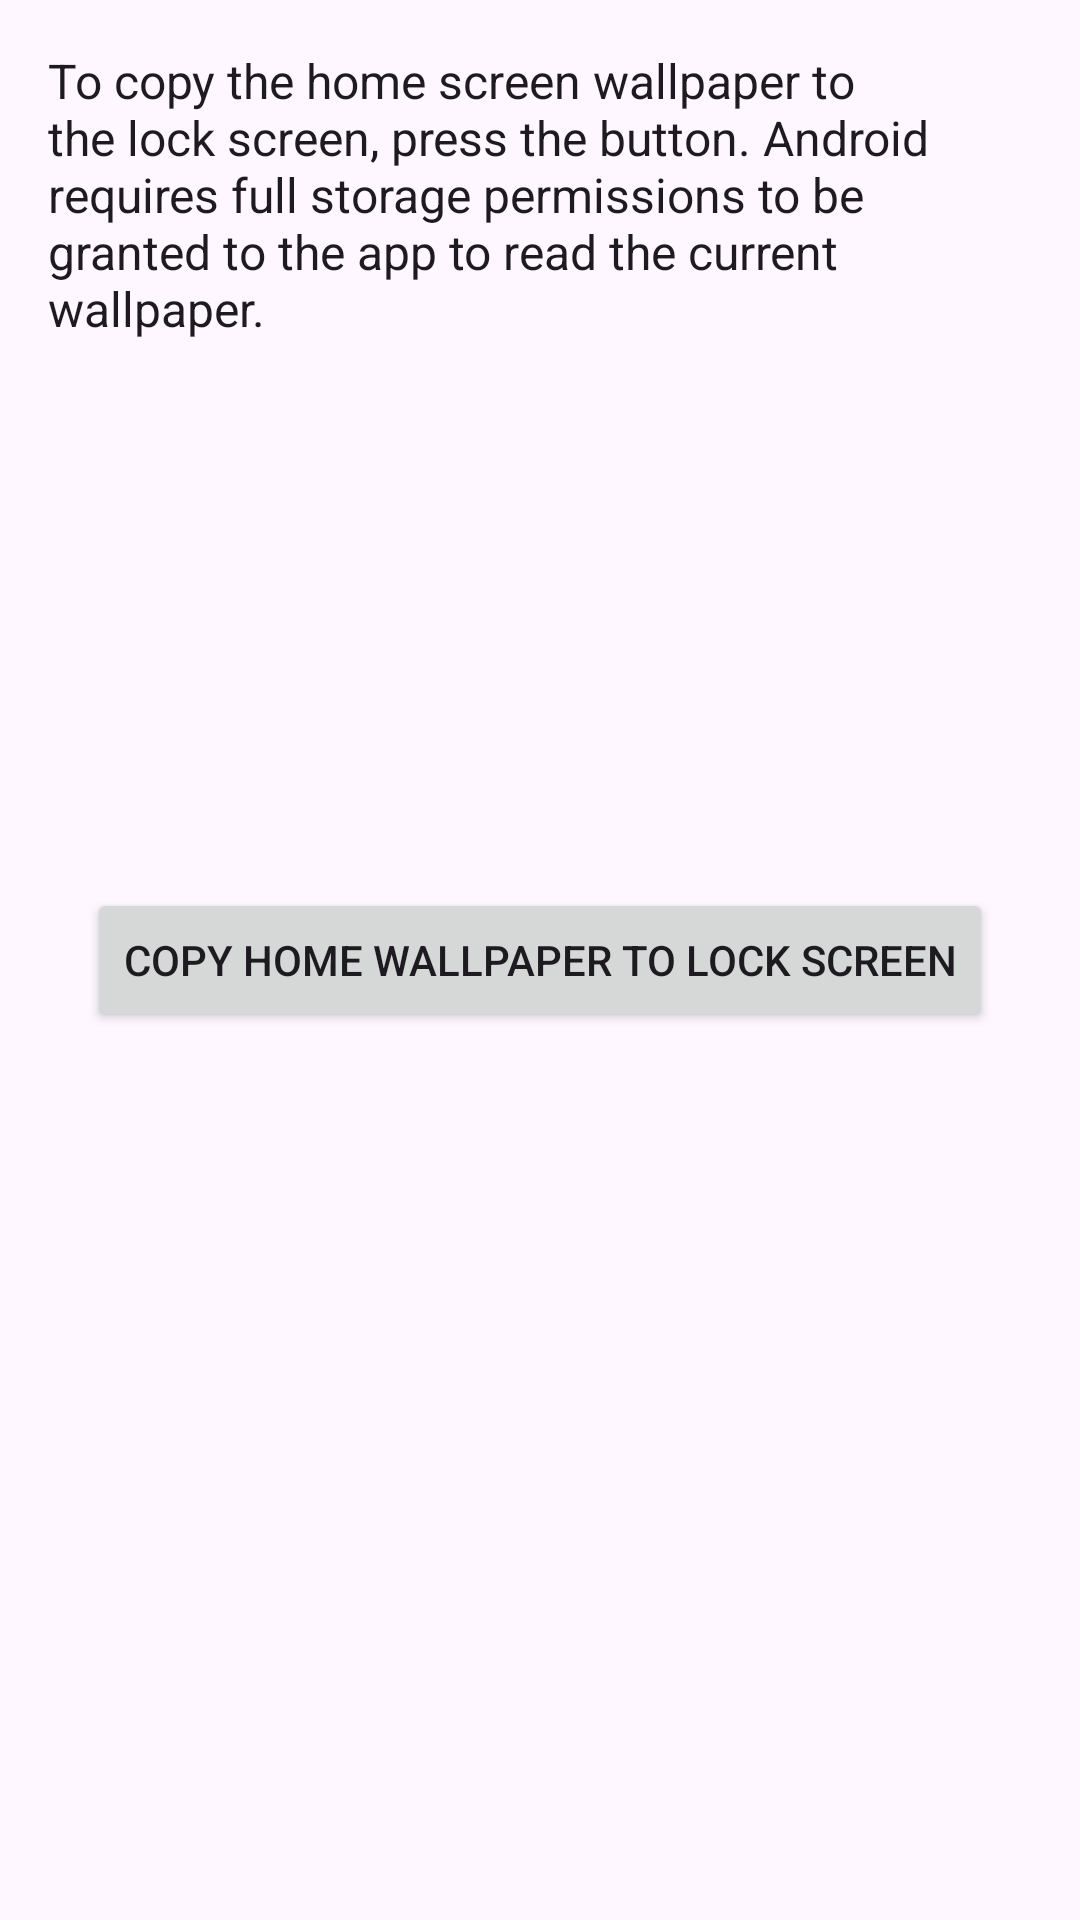

Produce the Android XML layout that renders to this screen, including the resource entries it uses.
<!-- AndroidManifest.xml: application theme Theme.WallpaperToLock -->
<!-- res/layout/content_main.xml -->
<?xml version="1.0" encoding="utf-8"?>
<androidx.constraintlayout.widget.ConstraintLayout
    xmlns:android="http://schemas.android.com/apk/res/android"
    xmlns:app="http://schemas.android.com/apk/res-auto"
    android:layout_width="match_parent"
    android:layout_height="match_parent"
    app:layout_behavior="@string/appbar_scrolling_view_behavior">

    <TextView
            android:text="@string/intro"
            android:layout_width="0dp"
            android:layout_height="0dp" android:id="@+id/introTextView"
            app:layout_constraintEnd_toEndOf="parent" app:layout_constraintBottom_toTopOf="@+id/button"
            app:layout_constraintTop_toTopOf="parent" app:layout_constraintStart_toStartOf="parent"
            android:padding="16dp" android:textAppearance="@style/TextAppearance.AppCompat.Body1"
            android:textSize="16sp"/>
    <Button
            android:text="@string/button_text"
            android:layout_width="wrap_content"
            android:layout_height="wrap_content" android:id="@+id/button"
            app:layout_constraintStart_toStartOf="@+id/introTextView"
            app:layout_constraintTop_toBottomOf="@+id/introTextView"
            app:layout_constraintBottom_toTopOf="@+id/statusText"
            app:layout_constraintEnd_toEndOf="parent"/>
    <TextView
            android:text="@string/status_blank"
            android:layout_width="0dp"
            android:layout_height="0dp" android:id="@+id/statusText"
            android:textAlignment="center"
            app:layout_constraintTop_toBottomOf="@+id/button" app:layout_constraintEnd_toEndOf="parent"
            app:layout_constraintStart_toStartOf="parent" app:layout_constraintBottom_toBottomOf="parent"
            android:padding="16dp" android:textAppearance="@style/TextAppearance.AppCompat.Body1"/>
</androidx.constraintlayout.widget.ConstraintLayout>
<!-- resources referenced by this layout -->
<resources>
  <string name="button_text">Copy home wallpaper to lock screen</string>
  <string name="intro">To copy the home screen wallpaper to the lock screen, press the button. Android requires full storage permissions to be granted to the app to read the current wallpaper.</string>
  <string name="status_blank" />
  <style name="Theme.WallpaperToLock" parent="Base.Theme.WallpaperToLock" />
  <style name="Base.Theme.WallpaperToLock" parent="Theme.Material3.DayNight">
          
          
      </style>
</resources>
